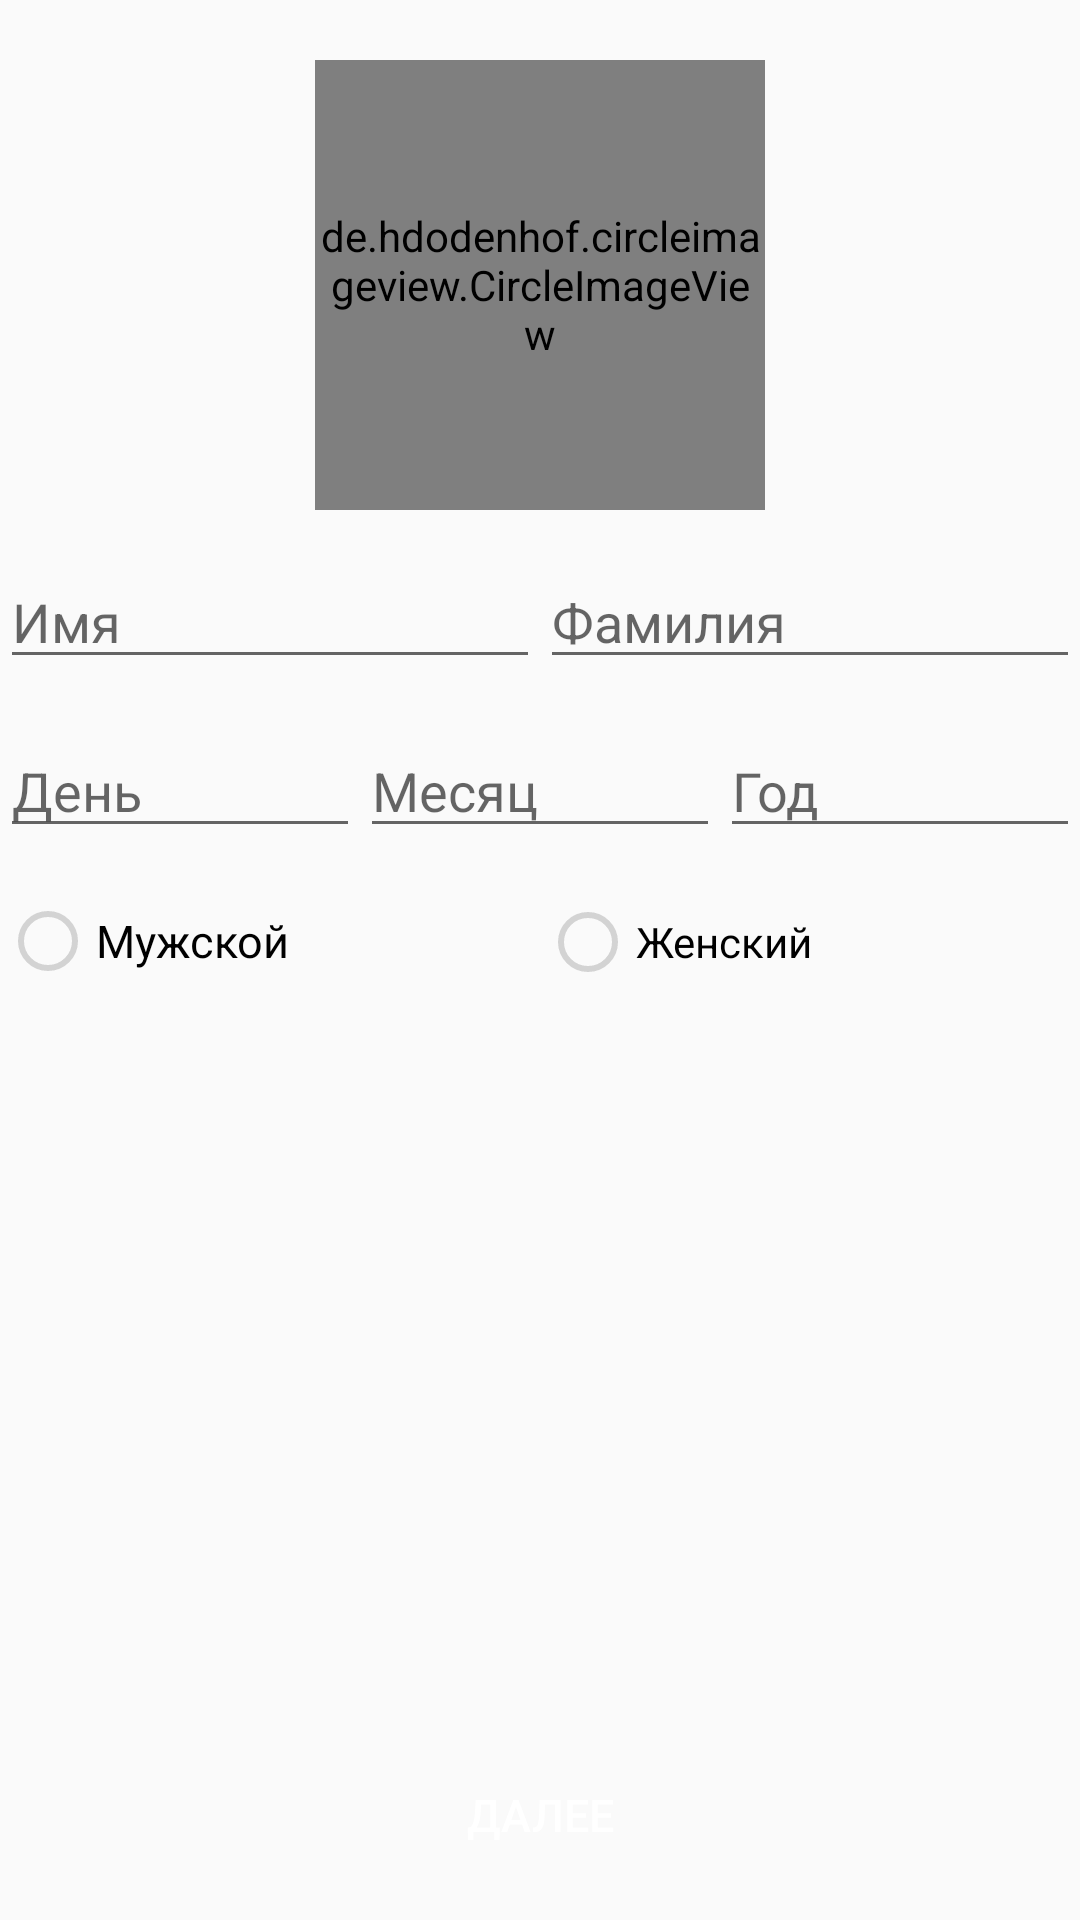

Android layout source for this screen:
<!-- AndroidManifest.xml: application theme AppTheme -->
<!-- res/layout/activity2_create_user.xml -->
<?xml version="1.0" encoding="utf-8"?>
<LinearLayout
    android:layout_width="match_parent"
    android:layout_height="match_parent"
    android:orientation="vertical"
    xmlns:android="http://schemas.android.com/apk/res/android">

    <RelativeLayout
        android:layout_marginTop="20dp"
        android:layout_gravity="center_horizontal"
        android:layout_width="wrap_content"
        android:layout_height="wrap_content">
        <de.hdodenhof.circleimageview.CircleImageView
            android:id="@+id/profile_image"
            android:layout_width="150dp"
            android:layout_height="150dp"
            android:src="@drawable/profile_image_placeholder"/>
        <ImageButton
            android:id="@+id/edit_profile_image"
            android:layout_width="40dp"
            android:layout_height="40dp"
            android:src="@drawable/ic_or_round_edit_color"
            android:background="@color/transparent"
            android:scaleType="fitXY"
            android:layout_alignEnd="@id/profile_image"
            android:layout_alignBottom="@id/profile_image"
            android:layout_margin="5dp"/>
    </RelativeLayout>

    <LinearLayout
        android:layout_marginTop="15dp"
        android:layout_width="match_parent"
        android:layout_height="wrap_content"
        android:orientation="horizontal"
        android:weightSum="2">
        <EditText
            android:id="@+id/first_name"
            android:layout_weight="1"
            android:layout_width="match_parent"
            android:layout_height="wrap_content"
            android:hint="Имя"/>
        <EditText
            android:id="@+id/last_name"
            android:layout_weight="1"
            android:layout_width="match_parent"
            android:layout_height="wrap_content"
            android:hint="Фамилия"/>
    </LinearLayout>
    <LinearLayout
        android:layout_marginTop="15dp"
        android:layout_width="match_parent"
        android:layout_height="wrap_content"
        android:weightSum="3">
        <EditText
            android:layout_weight="1"
            android:id="@+id/day"
            android:layout_width="match_parent"
            android:layout_height="wrap_content"
            android:inputType="date"
            android:hint="День"/>
        <EditText
            android:layout_weight="1"
            android:id="@+id/mouth"
            android:layout_width="match_parent"
            android:layout_height="wrap_content"
            android:inputType="date"
            android:hint="Месяц"/>
        <EditText
            android:layout_weight="1"
            android:id="@+id/year"
            android:layout_width="match_parent"
            android:layout_height="wrap_content"
            android:inputType="date"
            android:hint="Год"/>
    </LinearLayout>
    <RadioGroup
        android:layout_marginTop="15dp"
        android:weightSum="2"
        android:layout_width="match_parent"
        android:layout_height="wrap_content"
        android:orientation="horizontal">
        <RadioButton
            android:id="@+id/male_btn"
            android:layout_weight="1"
            android:text="Мужской"
            android:layout_width="match_parent"
            android:layout_height="wrap_content"
            android:textColor="@color/black"
            android:textSize="15dp"
            android:theme="@style/RadioButton"/>
        <RadioButton
            android:id="@+id/female_btn"
            android:layout_weight="1"
            android:text="Женский"
            android:layout_width="match_parent"
            android:layout_height="wrap_content"/>
    </RadioGroup>
    <RelativeLayout
        android:layout_width="match_parent"
        android:layout_height="wrap_content"
        android:layout_marginBottom="10dp">
        <Button
            android:layout_alignParentBottom="true"
            android:layout_width="match_parent"
            android:layout_height="50dp"
            android:id="@+id/nextbtn"
            android:layout_marginLeft="15dp"
            android:layout_marginRight="15dp"
            android:background="@drawable/ic_or_background"
            android:text="Далее"
            android:textColor="@color/white"
            android:textSize="15dp"/>
    </RelativeLayout>

</LinearLayout>
<!-- resources referenced by this layout -->
<resources>
  <color name="black">#000</color>
  <color name="transparent">#00ffffff</color>
  <color name="white">#FFFFFF</color>
  <style name="RadioButton" parent="Theme.AppCompat.Light">
          <item name="colorAccent">@color/pink_color</item>
          <item name="android:textColorSecondary">@color/graycolor</item>
          <item name="colorControlNormal">@color/graycolor</item>
      </style>
  <style name="AppTheme" parent="Theme.AppCompat.Light.DarkActionBar">
          
          <item name="colorPrimary">@color/black</item>
          <item name="colorPrimaryDark">@color/black</item>
          <item name="colorAccent">@color/colorAccent</item>
      </style>
  <color name="pink_color">#FF4500</color>
  <color name="graycolor">#D3D3D3</color>
  <color name="colorAccent">#FF6318</color>
</resources>
